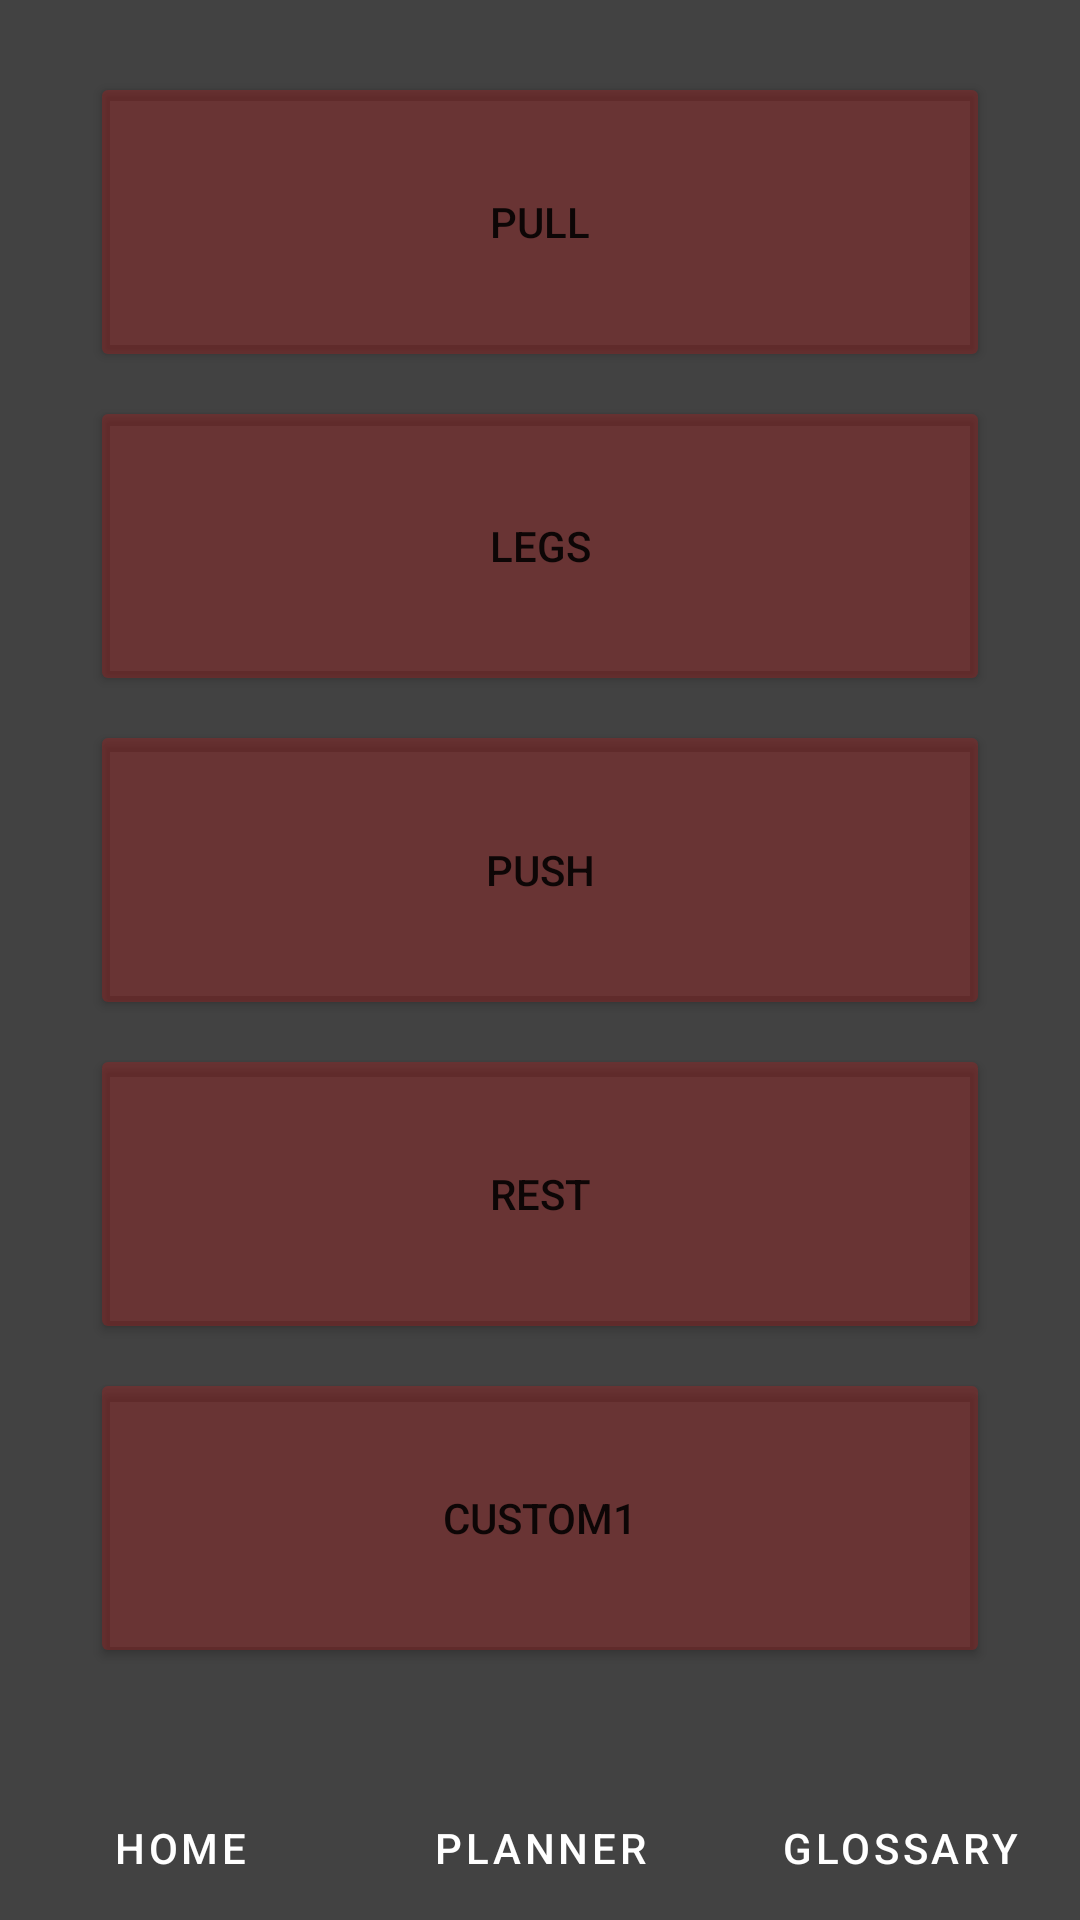

Produce the Android XML layout that renders to this screen, including the resource entries it uses.
<!-- AndroidManifest.xml: application theme Theme.Liftingapp -->
<!-- res/layout/activity_choice.xml -->
<?xml version="1.0" encoding="utf-8"?>
<androidx.constraintlayout.widget.ConstraintLayout xmlns:android="http://schemas.android.com/apk/res/android"
    xmlns:app="http://schemas.android.com/apk/res-auto"
    xmlns:tools="http://schemas.android.com/tools"
    android:layout_width="match_parent"
    android:layout_height="match_parent"
    android:background="@color/cardview_dark_background"
    tools:context=".Choice">

    <Button
        android:id="@+id/Pull"
        android:layout_width="300dp"
        android:layout_height="100dp"
        android:layout_marginTop="24dp"
        android:backgroundTint="@color/red"
        android:text="Pull"
        app:layout_constraintEnd_toEndOf="parent"
        app:layout_constraintStart_toStartOf="parent"
        app:layout_constraintTop_toTopOf="parent" />

    <Button
        android:id="@+id/Legs"
        android:layout_width="300dp"
        android:layout_height="100dp"
        android:layout_marginTop="8dp"
        android:backgroundTint="@color/red"
        android:text="Legs"
        app:layout_constraintEnd_toEndOf="parent"
        app:layout_constraintStart_toStartOf="parent"
        app:layout_constraintTop_toBottomOf="@+id/Pull" />

    <Button
        android:id="@+id/Push"
        android:layout_width="300dp"
        android:layout_height="100dp"
        android:layout_marginTop="8dp"
        android:backgroundTint="@color/red"
        android:text="Push"
        app:layout_constraintEnd_toEndOf="parent"
        app:layout_constraintStart_toStartOf="parent"
        app:layout_constraintTop_toBottomOf="@+id/Legs" />

    <Button
        android:id="@+id/Rest"
        android:layout_width="300dp"
        android:layout_height="100dp"
        android:layout_marginTop="8dp"
        android:backgroundTint="@color/red"
        android:text="Rest"
        app:layout_constraintEnd_toEndOf="parent"
        app:layout_constraintStart_toStartOf="parent"
        app:layout_constraintTop_toBottomOf="@+id/Push" />

    <Button
        android:id="@+id/Custom1"
        android:layout_width="300dp"
        android:layout_height="100dp"
        android:layout_marginTop="8dp"
        android:backgroundTint="@color/red"
        android:text="Custom1"
        app:layout_constraintEnd_toEndOf="parent"
        app:layout_constraintStart_toStartOf="parent"
        app:layout_constraintTop_toBottomOf="@+id/Rest" />

    <LinearLayout
        android:id="@+id/linearLayout"
        android:layout_width="fill_parent"
        android:layout_height="wrap_content"
        app:layout_constraintBottom_toBottomOf="parent"
        app:layout_constraintEnd_toEndOf="parent"
        app:layout_constraintStart_toStartOf="parent">

        <Button
            android:id="@+id/home_button"
            android:layout_width="fill_parent"
            android:layout_height="wrap_content"
            android:layout_weight="1"
            android:backgroundTint="@color/dark_red"

            android:text="@string/home_button_text"
            android:textColor="@color/white"
            app:layout_constraintBottom_toBottomOf="parent"
            app:layout_constraintStart_toStartOf="parent"
            style="?android:attr/buttonBarButtonStyle" />

        <Button
            android:id="@+id/planner_button"
            android:layout_width="fill_parent"
            android:layout_height="wrap_content"
            android:layout_weight="1"
            android:backgroundTint="@color/dark_red"
            android:text="@string/planner_button"
            android:textColor="@color/white"
            app:layout_constraintBottom_toBottomOf="parent"
            app:layout_constraintEnd_toStartOf="@+id/glossary_button"
            app:layout_constraintHorizontal_bias="0.514"
            app:layout_constraintStart_toEndOf="@+id/home_button"
            style="?android:attr/buttonBarButtonStyle" />

        <Button
            android:id="@+id/glossary_button"
            android:layout_width="fill_parent"
            android:layout_height="wrap_content"
            android:layout_weight="1"
            android:backgroundTint="@color/dark_red"
            android:text="@string/glossary_button"
            android:textColor="@color/white"
            app:layout_constraintBottom_toBottomOf="parent"
            app:layout_constraintEnd_toEndOf="parent"
            style="?android:attr/buttonBarButtonStyle" />
    </LinearLayout>


</androidx.constraintlayout.widget.ConstraintLayout>
<!-- resources referenced by this layout -->
<resources>
  <color name="dark_red">#40770A0A</color>
  <color name="red">#40D90B0B</color>
  <color name="white">#FFFFFFFF</color>
  <string name="glossary_button">Glossary</string>
  
      // home page
  <string name="home_button_text">Home</string>
  <string name="planner_button">Planner</string>
  <style name="Theme.Liftingapp" parent="Theme.MaterialComponents.DayNight.DarkActionBar">
          
          <item name="colorPrimary">@color/purple_500</item>
          <item name="colorPrimaryVariant">@color/purple_700</item>
          <item name="colorOnPrimary">@color/white</item>
          
          <item name="colorSecondary">@color/teal_200</item>
          <item name="colorSecondaryVariant">@color/teal_700</item>
          <item name="colorOnSecondary">@color/black</item>
          
          <item name="android:statusBarColor">?attr/colorPrimaryVariant</item>
          
      </style>
  <color name="purple_500">#FF6200EE</color>
  <color name="purple_700">#FF3700B3</color>
  <color name="teal_200">#FF03DAC5</color>
  <color name="teal_700">#FF018786</color>
  <color name="black">#FF000000</color>
</resources>
